pico-8 play session: hold → + tap 🅾

[t = 1 s] hold → ~1s, tap 🅾 ~2×
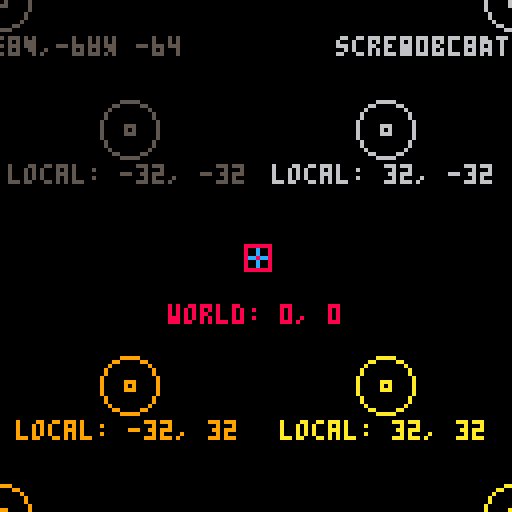
[t = 4 s] hold → ~4s, tap 🅾 ~7×
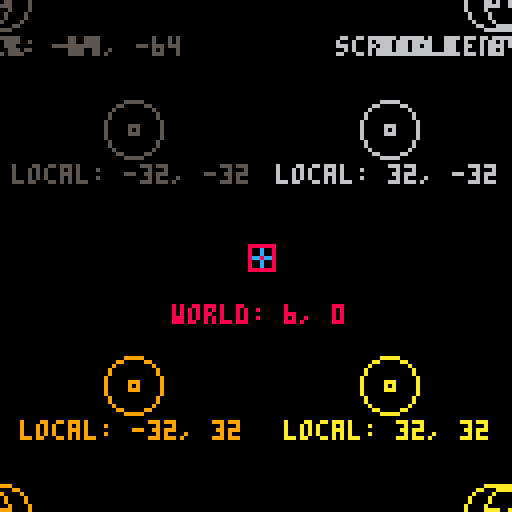
[t = 6 s] hold → ~6s, tap 🅾 ~10×
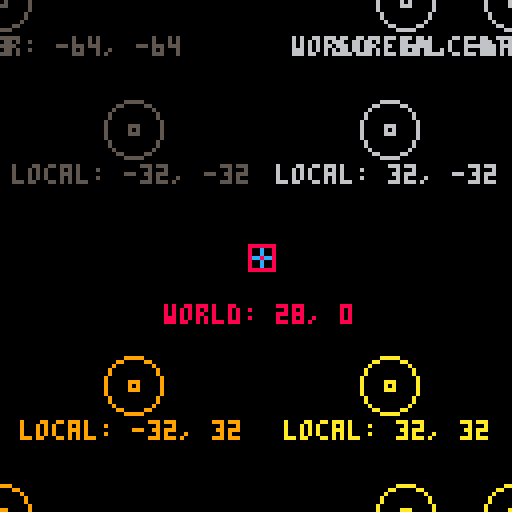
[t = 8 s] hold → ~8s, tap 🅾 ~14×
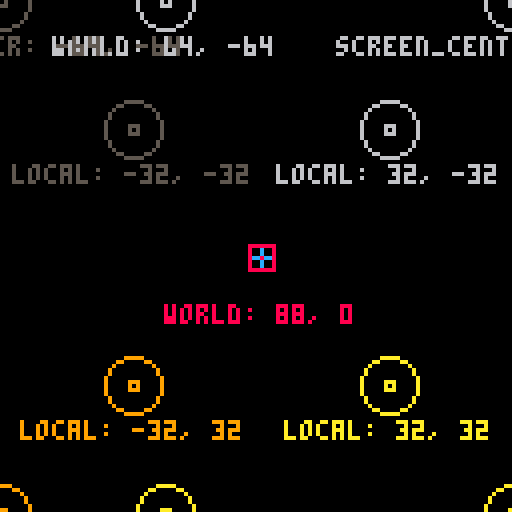

pico-8 cartridge
version 8
__lua__

function _init()
 stdinit()

 add(
  g_objs,
   make_menu(
   {
    'go',
   },
   function (t, i, s)
    add (
     s,
     make_trans(
     function()
      game_start()
     end
     )
    )
   end
  )
 )
end

function _update()
 stdupdate()
end

function _draw()
 stddraw()
end

-- coordinate systems
sp_world = 0
sp_local = 1
sp_screen_native = 2
sp_screen_center = 3

-- @{ built in diagnostic stuff
function make_player(pnum)
 return {
  x=0,
  y=0,
  p=pnum,
  space=sp_world,
  c_objs={make_grid(sp_local, 64)},
  update=function(t)
   local m_x = 0
   local m_y = 0
   if btn(0, t.pnum) then
    m_x =-1
   end 
   if btn(1, t.pnum) then
    m_x = 1
   end
   if btn(2, t.pnum) then
    m_y = -1
   end
   if btn(3, t.pnum) then
    m_y = 1
   end
   t.x += m_x
   t.y += m_y
   updateobjs(t.c_objs)
  end,
  draw=function(t)
   spr(2, -3, -3)
   rect(-3,-3, 3,3, 8)
   local str = "world: " .. t.x .. ", " .. t.y
   print(str, -(#str)*2, 12, 8)
   drawobjs(t.c_objs)
  end
 }
end

function make_grid(space, spacing)
 return {
  x=0,
  y=0,
  space=space,
  spacing=spacing,
  update=function(t) end,
  draw=function(t) 
   local space_label = "local"
   if t.space == sp_world then
    space_label = "world" 
   elseif t.space == sp_screen_center then
    space_label = "screen_center"
   elseif t.space == sp_screen_native then
    space_label = "screen_native"
   end

   for x=0,3 do
    for y=0,3 do
     local col = y*4+x
     local xc =(x-1.5)*t.spacing 
     local yc = (y-1.5)*t.spacing
     rect(xc-1, yc-1,xc+1, yc+1, col)
     circ(xc, yc, 7, col)
     local str = space_label .. ": " .. xc .. ", ".. yc
     print(str, xc-#str*2, yc+9, col)
    end
   end
  end
 }
end

function make_camera()
 return {
  x=0,
  y=0,
  space=sp_world,
  update=function(t)
   t.x=g_p1.x
   t.y=g_p1.y
  end,
  draw=function(t)
  end
 }
end
-- @}

function game_start()
 g_objs = {
 }

 add(g_objs, make_grid(sp_world, 128))
 add(g_objs, make_grid(sp_screen_center, 128))

 g_cam= make_camera()

 add(g_objs, g_cam)

 g_p1 = make_player(pnum)
 add(g_objs, g_p1)


--  g_brd = make_board()
--  add(g_objs, g_brd)
--  g_tgt = make_tgt(0,0)
--  add(g_objs,g_tgt)
end

------------------------------

function stdinit()
 g_tick=0    --time
 g_ct=0      --controllers
 g_ctl=0     --last controllers
 g_cs = {}   --camera stack 
 g_objs = {} --objects
end

function stdupdate()
 g_tick = max(0,g_tick+1)
 -- current/last controller
 g_ctl = g_ct
 g_ct = btn()
 updateobjs(g_objs)
end

function updateobjs(objs)
 foreach(objs, function(t)
  if t.update then
   t:update(objs)
  end
 end)
end

function stddraw()
 cls()
 drawobjs(g_objs)
end

function drawobjs(objs)
 foreach(objs, function(t)
  if t.draw then
   local cam_stack = 0

   -- i think the idea here is that if you're only drawing local,
   -- then you only need to push -t.x, -t.y
   -- if you're drawing camera space, then the camera will manage the screen
   -- center offset
   -- if you're drawing screen center 
   if t.space == sp_screen_center then
    pushc(-64, -64)
    cam_stack += 1
   elseif t.space == sp_world and g_cam  then
    pushc(g_cam.x - 64, g_cam.y - 64)
    pushc(-t.x, -t.y)
    cam_stack += 2
   elseif not t.space or t.space == sp_local then
    pushc(-t.x, -t.y)
    cam_stack += 1
   elseif t.space == sp_screen_native then
   end

   t:draw(objs)

   for i=cam_stack,0,-1 do
    popc()
   end
  end
 end)
end

--returns state,changed
function btns(i,p)
 i=shl(1,i)
 if p==1 then
  i=shl(i,8)
 end
 local c,cng =
   band(i,g_ct),
   band(i,g_ctl)
 return c>0,c~=cng
end

--returns new press only
function btnn(i,p)
 if p==-1 then --either
  return btnn(i,0) or btnn(i,1)
 end
 local pr,chg=btns(i,p)
 return pr and chg
end

function getspraddr(n)
 return flr(n/16)*512+(n%16)*4
end

function sprcpy(dst,src,w,h)
 w = w or 1
 h = h or 1
 for i=0,h*8-1 do
  memcpy(getspraddr(dst)+64*i,
     getspraddr(src)+64*i,4*w)
 end
end

function pushc(x, y)
 local l=g_cs[#g_cs] or {0,0}
 local n={l[1]+x,l[2]+y}
 add(g_cs, n)
 camera(n[1], n[2])
end

function popc()
 local len = #g_cs
 g_cs[len] = nil
 len -= 1
 if len > 0 then
  local xy=g_cs[len]
  camera(xy[1],xy[2])
 else
  camera()
 end
end

function make_menu(
 lbs, --menu lables
 fnc, --chosen callback
 x,y, --pos
 omb, --omit backdrop
 p,   --player
 cfnc --cancel callback
)
 local m={
  --lbs=lbs,
  --f=fnc,
  --fc=cfnc,
  i=0, --item
  s=g_tick,
  e=5,
  x=x or 64,
  y=y or 80,
  h=10*#lbs+4,
  --omb=omb,
  tw=0,--text width
  p=p or -1,
  draw=function(t)
   local e=elapsed(t.s)
   local w=t.tw*4+10
   local x=min(1,e/t.e)*(w+9)/2
   if not omb then
    rectfill(-x,0,x,t.h,0)
    rect(-x,0,x,t.h,1)
   end
   if e<t.e then
    return
   end
   x=w/2+1
   for i,l in pairs(lbs) do
    if not t.off or i==t.i+1 then
     local y=4+(i-1)*10
     print(l,-x+9,y+1,0)
     print(l,-x+9,y,7)
    end
   end
   spr(0,-x,2+10*t.i)
  end,
  update=function(t,s)
   if (t.off) return
   if elapsed(t.s)<(t.e*2) then
    return
   end

   if btnn(5,t.p) then
    if fnc then
     fnc(t,t.i,s)
     --sfx(2)
    end
   end

   --cancel
   if btnn(4,t.p) then
    if cfnc then
     cfnc(t,s)
     --sfx(2)
    end
   end

   if btnn(2,t.p) and
     t.i>0 then
    t.i-=1
    sfx(1)
   end
   if btnn(3,t.p) and
     t.i<(#lbs-1) then
    t.i+=1
    sfx(1)
   end
  end
 }
 for l in all(lbs) do
  m.tw=max(m.tw,#l)
 end
 return m
end

function elapsed(t)
 if g_tick>=t then
  return g_tick - t
 end
 return 32767-t+g_tick
end

function trans(s)
 if (s<1) return
 s=2^s
 local b,m,o =
   0x6000,
   15,
   s/2-1+(32*s)

 for y=0,128-s,s do
  for x=0,128-s,s do
   local a=b+x/2
   local c=band(peek(a+o),m)
   c=bor(c,shl(c,4))
   for i=1,s do
    memset(a,c,s/2)
    a+=64
   end
  end
  b+=s*64
 end
end

function make_trans(f,d,i)
 return {
  d=d,
  e=g_tick,
  f=f,
  i=i,
  x=0,
  y=0,
  update=function(t,s)
   if elapsed(t.e)>10 then
    if (t.f) t:f(s)
    del(s,t)
    if not t.i then
     add(s,
       make_trans(nil,nil,1))
    end
   end
  end,
  draw=function(t)
   local x=flr(elapsed(t.e)/2)
   if t.i then
    x=5-x
   end
   trans(x)
  end
 }
end
__gfx__
00600000101221010000000000000000000000000000000000000000000000000000000000000000000000000000000000000000000000000000000000000000
0066000000088000000c000000000000000000000000000000000000000000000000000000000000000000000000000000000000000000000000000000000000
0066600010033001000c000000000000000000000000000000000000000000000000000000000000000000000000000000000000000000000000000000000000
00666600283083820cc8cc0000000000000000000000000000000000000000000000000000000000000000000000000000000000000000000000000000000000
0066650028380382000c000000000000000000000000000000000000000000000000000000000000000000000000000000000000000000000000000000000000
0066500010033001000c000000000000000000000000000000000000000000000000000000000000000000000000000000000000000000000000000000000000
00650000000880000000000000000000000000000000000000000000000000000000000000000000000000000000000000000000000000000000000000000000
00500000101221010000000000000000000000000000000000000000000000000000000000000000000000000000000000000000000000000000000000000000
00000000000000000000000000000000000000000000000000000000000000000000000000000000000000000000000000000000000000000000000000000000
00000000000000000000000000000000000000000000000000000000000000000000000000000000000000000000000000000000000000000000000000000000
00000000000000000000000000000000000000000000000000000000000000000000000000000000000000000000000000000000000000000000000000000000
00000000000000000000000000000000000000000000000000000000000000000000000000000000000000000000000000000000000000000000000000000000
00000000000000000000000000000000000000000000000000000000000000000000000000000000000000000000000000000000000000000000000000000000
00000000000000000000000000000000000000000000000000000000000000000000000000000000000000000000000000000000000000000000000000000000
00000000000000000000000000000000000000000000000000000000000000000000000000000000000000000000000000000000000000000000000000000000
00000000000000000000000000000000000000000000000000000000000000000000000000000000000000000000000000000000000000000000000000000000
00000000000000000000000000000000000000000000000000000000000000000000000000000000000000000000000000000000000000000000000000000000
00000000000000000000000000000000000000000000000000000000000000000000000000000000000000000000000000000000000000000000000000000000
00000000000000000000000000000000000000000000000000000000000000000000000000000000000000000000000000000000000000000000000000000000
00000000000000000000000000000000000000000000000000000000000000000000000000000000000000000000000000000000000000000000000000000000
00000000000000000000000000000000000000000000000000000000000000000000000000000000000000000000000000000000000000000000000000000000
00000000000000000000000000000000000000000000000000000000000000000000000000000000000000000000000000000000000000000000000000000000
00000000000000000000000000000000000000000000000000000000000000000000000000000000000000000000000000000000000000000000000000000000
00000000000000000000000000000000000000000000000000000000000000000000000000000000000000000000000000000000000000000000000000000000
00000000000000000000000000000000000000000000000000000000000000000000000000000000000000000000000000000000000000000000000000000000
00000000000000000000000000000000000000000000000000000000000000000000000000000000000000000000000000000000000000000000000000000000
00000000000000000000000000000000000000000000000000000000000000000000000000000000000000000000000000000000000000000000000000000000
00000000000000000000000000000000000000000000000000000000000000000000000000000000000000000000000000000000000000000000000000000000
00000000000000000000000000000000000000000000000000000000000000000000000000000000000000000000000000000000000000000000000000000000
00000000000000000000000000000000000000000000000000000000000000000000000000000000000000000000000000000000000000000000000000000000
00000000000000000000000000000000000000000000000000000000000000000000000000000000000000000000000000000000000000000000000000000000
00000000000000000000000000000000000000000000000000000000000000000000000000000000000000000000000000000000000000000000000000000000
00000000000000000000000000000000000000000000000000000000000000000000000000000000000000000000000000000000000000000000000000000000
00000000000000000000000000000000000000000000000000000000000000000000000000000000000000000000000000000000000000000000000000000000
00000000000000000000000000000000000000000000000000000000000000000000000000000000000000000000000000000000000000000000000000000000
00000000000000000000000000000000000000000000000000000000000000000000000000000000000000000000000000000000000000000000000000000000
00000000000000000000000000000000000000000000000000000000000000000000000000000000000000000000000000000000000000000000000000000000
00000000000000000000000000000000000000000000000000000000000000000000000000000000000000000000000000000000000000000000000000000000
00000000000000000000000000000000000000000000000000000000000000000000000000000000000000000000000000000000000000000000000000000000
00000000000000000000000000000000000000000000000000000000000000000000000000000000000000000000000000000000000000000000000000000000
00000000000000000000000000000000000000000000000000000000000000000000000000000000000000000000000000000000000000000000000000000000
00000000000000000000000000000000000000000000000000000000000000000000000000000000000000000000000000000000000000000000000000000000
00000000000000000000000000000000000000000000000000000000000000000000000000000000000000000000000000000000000000000000000000000000
00000000000000000000000000000000000000000000000000000000000000000000000000000000000000000000000000000000000000000000000000000000
00000000000000000000000000000000000000000000000000000000000000000000000000000000000000000000000000000000000000000000000000000000
00000000000000000000000000000000000000000000000000000000000000000000000000000000000000000000000000000000000000000000000000000000
00000000000000000000000000000000000000000000000000000000000000000000000000000000000000000000000000000000000000000000000000000000
00000000000000000000000000000000000000000000000000000000000000000000000000000000000000000000000000000000000000000000000000000000
00000000000000000000000000000000000000000000000000000000000000000000000000000000000000000000000000000000000000000000000000000000
00000000000000000000000000000000000000000000000000000000000000000000000000000000000000000000000000000000000000000000000000000000
00000000000000000000000000000000000000000000000000000000000000000000000000000000000000000000000000000000000000000000000000000000
00000000000000000000000000000000000000000000000000000000000000000000000000000000000000000000000000000000000000000000000000000000
00000000000000000000000000000000000000000000000000000000000000000000000000000000000000000000000000000000000000000000000000000000
00000000000000000000000000000000000000000000000000000000000000000000000000000000000000000000000000000000000000000000000000000000
00000000000000000000000000000000000000000000000000000000000000000000000000000000000000000000000000000000000000000000000000000000
00000000000000000000000000000000000000000000000000000000000000000000000000000000000000000000000000000000000000000000000000000000
00000000000000000000000000000000000000000000000000000000000000000000000000000000000000000000000000000000000000000000000000000000
00000000000000000000000000000000000000000000000000000000000000000000000000000000000000000000000000000000000000000000000000000000
00000000000000000000000000000000000000000000000000000000000000000000000000000000000000000000000000000000000000000000000000000000
00000000000000000000000000000000000000000000000000000000000000000000000000000000000000000000000000000000000000000000000000000000
00000000000000000000000000000000000000000000000000000000000000000000000000000000000000000000000000000000000000000000000000000000
00000000000000000000000000000000000000000000000000000000000000000000000000000000000000000000000000000000000000000000000000000000
00000000000000000000000000000000000000000000000000000000000000000000000000000000000000000000000000000000000000000000000000000000
00000000000000000000000000000000000000000000000000000000000000000000000000000000000000000000000000000000000000000000000000000000
00000000000000000000000000000000000000000000000000000000000000000000000000000000000000000000000000000000000000000000000000000000
00000000000000000000000000000000000000000000000000000000000000000000000000000000000000000000000000000000000000000000000000000000
00000000000000000000000000000000000000000000000000000000000000000000000000000000000000000000000000000000000000000000000000000000
00000000000000000000000000000000000000000000000000000000000000000000000000000000000000000000000000000000000000000000000000000000
00000000000000000000000000000000000000000000000000000000000000000000000000000000000000000000000000000000000000000000000000000000
00000000000000000000000000000000000000000000000000000000000000000000000000000000000000000000000000000000000000000000000000000000
00000000000000000000000000000000000000000000000000000000000000000000000000000000000000000000000000000000000000000000000000000000
00000000000000000000000000000000000000000000000000000000000000000000000000000000000000000000000000000000000000000000000000000000
00000000000000000000000000000000000000000000000000000000000000000000000000000000000000000000000000000000000000000000000000000000
00000000000000000000000000000000000000000000000000000000000000000000000000000000000000000000000000000000000000000000000000000000
00000000000000000000000000000000000000000000000000000000000000000000000000000000000000000000000000000000000000000000000000000000
00000000000000000000000000000000000000000000000000000000000000000000000000000000000000000000000000000000000000000000000000000000
00000000000000000000000000000000000000000000000000000000000000000000000000000000000000000000000000000000000000000000000000000000
00000000000000000000000000000000000000000000000000000000000000000000000000000000000000000000000000000000000000000000000000000000
00000000000000000000000000000000000000000000000000000000000000000000000000000000000000000000000000000000000000000000000000000000
00000000000000000000000000000000000000000000000000000000000000000000000000000000000000000000000000000000000000000000000000000000
00000000000000000000000000000000000000000000000000000000000000000000000000000000000000000000000000000000000000000000000000000000
00000000000000000000000000000000000000000000000000000000000000000000000000000000000000000000000000000000000000000000000000000000
00000000000000000000000000000000000000000000000000000000000000000000000000000000000000000000000000000000000000000000000000000000
00000000000000000000000000000000000000000000000000000000000000000000000000000000000000000000000000000000000000000000000000000000
00000000000000000000000000000000000000000000000000000000000000000000000000000000000000000000000000000000000000000000000000000000
00000000000000000000000000000000000000000000000000000000000000000000000000000000000000000000000000000000000000000000000000000000
00000000000000000000000000000000000000000000000000000000000000000000000000000000000000000000000000000000000000000000000000000000
00000000000000000000000000000000000000000000000000000000000000000000000000000000000000000000000000000000000000000000000000000000
00000000000000000000000000000000000000000000000000000000000000000000000000000000000000000000000000000000000000000000000000000000
00000000000000000000000000000000000000000000000000000000000000000000000000000000000000000000000000000000000000000000000000000000
00000000000000000000000000000000000000000000000000000000000000000000000000000000000000000000000000000000000000000000000000000000
00000000000000000000000000000000000000000000000000000000000000000000000000000000000000000000000000000000000000000000000000000000
00000000000000000000000000000000000000000000000000000000000000000000000000000000000000000000000000000000000000000000000000000000
00000000000000000000000000000000000000000000000000000000000000000000000000000000000000000000000000000000000000000000000000000000
00000000000000000000000000000000000000000000000000000000000000000000000000000000000000000000000000000000000000000000000000000000
00000000000000000000000000000000000000000000000000000000000000000000000000000000000000000000000000000000000000000000000000000000
00000000000000000000000000000000000000000000000000000000000000000000000000000000000000000000000000000000000000000000000000000000
00000000000000000000000000000000000000000000000000000000000000000000000000000000000000000000000000000000000000000000000000000000
00000000000000000000000000000000000000000000000000000000000000000000000000000000000000000000000000000000000000000000000000000000
00000000000000000000000000000000000000000000000000000000000000000000000000000000000000000000000000000000000000000000000000000000
00000000000000000000000000000000000000000000000000000000000000000000000000000000000000000000000000000000000000000000000000000000
00000000000000000000000000000000000000000000000000000000000000000000000000000000000000000000000000000000000000000000000000000000
00000000000000000000000000000000000000000000000000000000000000000000000000000000000000000000000000000000000000000000000000000000
00000000000000000000000000000000000000000000000000000000000000000000000000000000000000000000000000000000000000000000000000000000
00000000000000000000000000000000000000000000000000000000000000000000000000000000000000000000000000000000000000000000000000000000
00000000000000000000000000000000000000000000000000000000000000000000000000000000000000000000000000000000000000000000000000000000
00000000000000000000000000000000000000000000000000000000000000000000000000000000000000000000000000000000000000000000000000000000
00000000000000000000000000000000000000000000000000000000000000000000000000000000000000000000000000000000000000000000000000000000
00000000000000000000000000000000000000000000000000000000000000000000000000000000000000000000000000000000000000000000000000000000
00000000000000000000000000000000000000000000000000000000000000000000000000000000000000000000000000000000000000000000000000000000
00000000000000000000000000000000000000000000000000000000000000000000000000000000000000000000000000000000000000000000000000000000
00000000000000000000000000000000000000000000000000000000000000000000000000000000000000000000000000000000000000000000000000000000
00000000000000000000000000000000000000000000000000000000000000000000000000000000000000000000000000000000000000000000000000000000
00000000000000000000000000000000000000000000000000000000000000000000000000000000000000000000000000000000000000000000000000000000
00000000000000000000000000000000000000000000000000000000000000000000000000000000000000000000000000000000000000000000000000000000
00000000000000000000000000000000000000000000000000000000000000000000000000000000000000000000000000000000000000000000000000000000
00000000000000000000000000000000000000000000000000000000000000000000000000000000000000000000000000000000000000000000000000000000
00000000000000000000000000000000000000000000000000000000000000000000000000000000000000000000000000000000000000000000000000000000
00000000000000000000000000000000000000000000000000000000000000000000000000000000000000000000000000000000000000000000000000000000
00000000000000000000000000000000000000000000000000000000000000000000000000000000000000000000000000000000000000000000000000000000
00000000000000000000000000000000000000000000000000000000000000000000000000000000000000000000000000000000000000000000000000000000
00000000000000000000000000000000000000000000000000000000000000000000000000000000000000000000000000000000000000000000000000000000
00000000000000000000000000000000000000000000000000000000000000000000000000000000000000000000000000000000000000000000000000000000
00000000000000000000000000000000000000000000000000000000000000000000000000000000000000000000000000000000000000000000000000000000
00000000000000000000000000000000000000000000000000000000000000000000000000000000000000000000000000000000000000000000000000000000
00000000000000000000000000000000000000000000000000000000000000000000000000000000000000000000000000000000000000000000000000000000
00000000000000000000000000000000000000000000000000000000000000000000000000000000000000000000000000000000000000000000000000000000
00000000000000000000000000000000000000000000000000000000000000000000000000000000000000000000000000000000000000000000000000000000
__gff__
0000000000000000000000000000000000000000000000000000000000000000000000000000000000000000000000000000000000000000000000000000000000000000000000000000000000000000000000000000000000000000000000000000000000000000000000000000000000000000000000000000000000000000
0000000000000000000000000000000000000000000000000000000000000000000000000000000000000000000000000000000000000000000000000000000000000000000000000000000000000000000000000000000000000000000000000000000000000000000000000000000000000000000000000000000000000000
__map__
0000000000000000000000000000000000000000000000000000000000000000000000000000000000000000000000000000000000000000000000000000000000000000000000000000000000000000000000000000000000000000000000000000000000000000000000000000000000000000000000000000000000000000
0000000000000000000000000000000000000000000000000000000000000000000000000000000000000000000000000000000000000000000000000000000000000000000000000000000000000000000000000000000000000000000000000000000000000000000000000000000000000000000000000000000000000000
0000000000000000000000000000000000000000000000000000000000000000000000000000000000000000000000000000000000000000000000000000000000000000000000000000000000000000000000000000000000000000000000000000000000000000000000000000000000000000000000000000000000000000
0000000000000000000000000000000000000000000000000000000000000000000000000000000000000000000000000000000000000000000000000000000000000000000000000000000000000000000000000000000000000000000000000000000000000000000000000000000000000000000000000000000000000000
0000000000000000000000000000000000000000000000000000000000000000000000000000000000000000000000000000000000000000000000000000000000000000000000000000000000000000000000000000000000000000000000000000000000000000000000000000000000000000000000000000000000000000
0000000000000000000000000000000000000000000000000000000000000000000000000000000000000000000000000000000000000000000000000000000000000000000000000000000000000000000000000000000000000000000000000000000000000000000000000000000000000000000000000000000000000000
0000000000000000000000000000000000000000000000000000000000000000000000000000000000000000000000000000000000000000000000000000000000000000000000000000000000000000000000000000000000000000000000000000000000000000000000000000000000000000000000000000000000000000
0000000000000000000000000000000000000000000000000000000000000000000000000000000000000000000000000000000000000000000000000000000000000000000000000000000000000000000000000000000000000000000000000000000000000000000000000000000000000000000000000000000000000000
0000000000000000000000000000000000000000000000000000000000000000000000000000000000000000000000000000000000000000000000000000000000000000000000000000000000000000000000000000000000000000000000000000000000000000000000000000000000000000000000000000000000000000
0000000000000000000000000000000000000000000000000000000000000000000000000000000000000000000000000000000000000000000000000000000000000000000000000000000000000000000000000000000000000000000000000000000000000000000000000000000000000000000000000000000000000000
0000000000000000000000000000000000000000000000000000000000000000000000000000000000000000000000000000000000000000000000000000000000000000000000000000000000000000000000000000000000000000000000000000000000000000000000000000000000000000000000000000000000000000
0000000000000000000000000000000000000000000000000000000000000000000000000000000000000000000000000000000000000000000000000000000000000000000000000000000000000000000000000000000000000000000000000000000000000000000000000000000000000000000000000000000000000000
0000000000000000000000000000000000000000000000000000000000000000000000000000000000000000000000000000000000000000000000000000000000000000000000000000000000000000000000000000000000000000000000000000000000000000000000000000000000000000000000000000000000000000
0000000000000000000000000000000000000000000000000000000000000000000000000000000000000000000000000000000000000000000000000000000000000000000000000000000000000000000000000000000000000000000000000000000000000000000000000000000000000000000000000000000000000000
0000000000000000000000000000000000000000000000000000000000000000000000000000000000000000000000000000000000000000000000000000000000000000000000000000000000000000000000000000000000000000000000000000000000000000000000000000000000000000000000000000000000000000
0000000000000000000000000000000000000000000000000000000000000000000000000000000000000000000000000000000000000000000000000000000000000000000000000000000000000000000000000000000000000000000000000000000000000000000000000000000000000000000000000000000000000000
0000000000000000000000000000000000000000000000000000000000000000000000000000000000000000000000000000000000000000000000000000000000000000000000000000000000000000000000000000000000000000000000000000000000000000000000000000000000000000000000000000000000000000
0000000000000000000000000000000000000000000000000000000000000000000000000000000000000000000000000000000000000000000000000000000000000000000000000000000000000000000000000000000000000000000000000000000000000000000000000000000000000000000000000000000000000000
0000000000000000000000000000000000000000000000000000000000000000000000000000000000000000000000000000000000000000000000000000000000000000000000000000000000000000000000000000000000000000000000000000000000000000000000000000000000000000000000000000000000000000
0000000000000000000000000000000000000000000000000000000000000000000000000000000000000000000000000000000000000000000000000000000000000000000000000000000000000000000000000000000000000000000000000000000000000000000000000000000000000000000000000000000000000000
0000000000000000000000000000000000000000000000000000000000000000000000000000000000000000000000000000000000000000000000000000000000000000000000000000000000000000000000000000000000000000000000000000000000000000000000000000000000000000000000000000000000000000
0000000000000000000000000000000000000000000000000000000000000000000000000000000000000000000000000000000000000000000000000000000000000000000000000000000000000000000000000000000000000000000000000000000000000000000000000000000000000000000000000000000000000000
0000000000000000000000000000000000000000000000000000000000000000000000000000000000000000000000000000000000000000000000000000000000000000000000000000000000000000000000000000000000000000000000000000000000000000000000000000000000000000000000000000000000000000
0000000000000000000000000000000000000000000000000000000000000000000000000000000000000000000000000000000000000000000000000000000000000000000000000000000000000000000000000000000000000000000000000000000000000000000000000000000000000000000000000000000000000000
0000000000000000000000000000000000000000000000000000000000000000000000000000000000000000000000000000000000000000000000000000000000000000000000000000000000000000000000000000000000000000000000000000000000000000000000000000000000000000000000000000000000000000
0000000000000000000000000000000000000000000000000000000000000000000000000000000000000000000000000000000000000000000000000000000000000000000000000000000000000000000000000000000000000000000000000000000000000000000000000000000000000000000000000000000000000000
0000000000000000000000000000000000000000000000000000000000000000000000000000000000000000000000000000000000000000000000000000000000000000000000000000000000000000000000000000000000000000000000000000000000000000000000000000000000000000000000000000000000000000
0000000000000000000000000000000000000000000000000000000000000000000000000000000000000000000000000000000000000000000000000000000000000000000000000000000000000000000000000000000000000000000000000000000000000000000000000000000000000000000000000000000000000000
0000000000000000000000000000000000000000000000000000000000000000000000000000000000000000000000000000000000000000000000000000000000000000000000000000000000000000000000000000000000000000000000000000000000000000000000000000000000000000000000000000000000000000
0000000000000000000000000000000000000000000000000000000000000000000000000000000000000000000000000000000000000000000000000000000000000000000000000000000000000000000000000000000000000000000000000000000000000000000000000000000000000000000000000000000000000000
0000000000000000000000000000000000000000000000000000000000000000000000000000000000000000000000000000000000000000000000000000000000000000000000000000000000000000000000000000000000000000000000000000000000000000000000000000000000000000000000000000000000000000
0000000000000000000000000000000000000000000000000000000000000000000000000000000000000000000000000000000000000000000000000000000000000000000000000000000000000000000000000000000000000000000000000000000000000000000000000000000000000000000000000000000000000000
